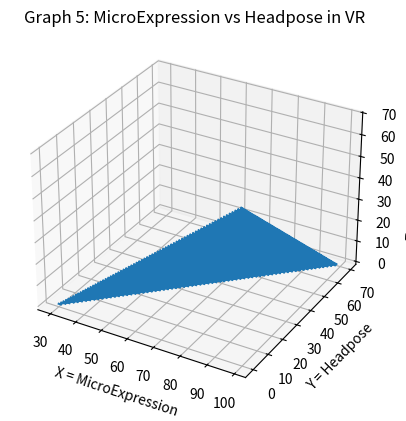

Reproduce this figure in Python.
import numpy as np
import matplotlib.pyplot as plt
from mpl_toolkits import mplot3d
M = []
H = []
S_VR = []
for m in range(0,100):
    for h in range(0,100):
        for s_vr in range(100):
            if(m-h-s_vr >= 30 and m-h-s_vr <=31):
                M.append(m)
                H.append(h)
                S_VR.append(s_vr)

fig = plt.figure()
ax = fig.add_subplot(111, projection='3d')
ax.plot(M,H,S_VR)
ax.set_title("Graph 5: MicroExpression vs Headpose in VR")
ax.set_xlabel("X = MicroExpression")
ax.set_ylabel("Y = Headpose")
ax.set_zlabel("Z = Virtural Reality")
plt.show()
